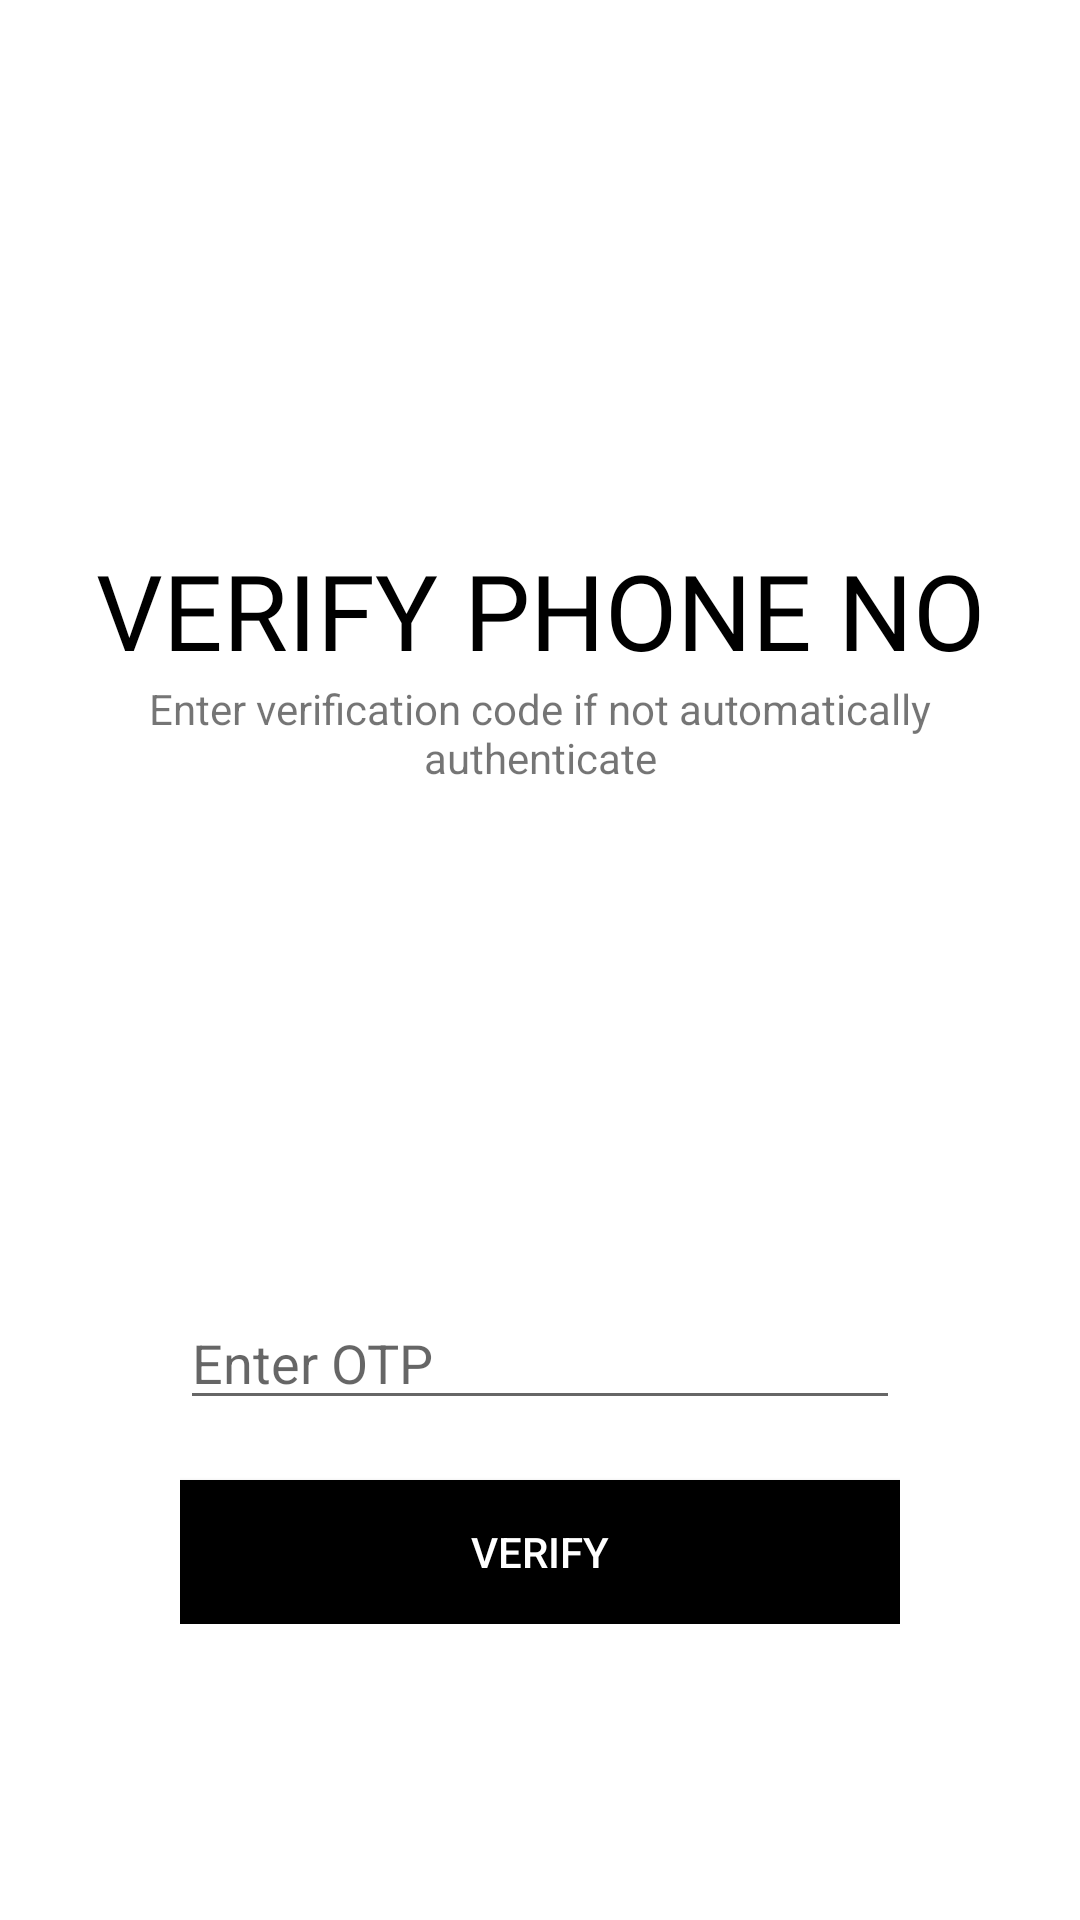

This screen was rendered from an Android layout file. Write that file and the resources it references.
<!-- AndroidManifest.xml: application theme Theme.BullsRent -->
<!-- res/layout/activity_o_t_p.xml -->
<?xml version="1.0" encoding="utf-8"?>
<LinearLayout xmlns:android="http://schemas.android.com/apk/res/android"
    xmlns:app="http://schemas.android.com/apk/res-auto"
    xmlns:tools="http://schemas.android.com/tools"
    android:layout_width="match_parent"
    android:layout_height="match_parent"
    android:orientation="vertical"
    android:padding="10dp"

    tools:context=".OTPActivity">

    <ImageView
        android:layout_width="150dp"
        android:layout_height="150dp"
        android:layout_gravity="center"
        android:layout_marginTop="20dp"
        android:src="@drawable/cartoon" />

    <TextView
        android:layout_width="match_parent"
        android:layout_height="wrap_content"
        android:layout_gravity="center"
        android:fontFamily="@font/bungee"
        android:gravity="center"
        android:text="verify phone No"
        android:textAllCaps="true"
        android:textColor="@color/black"
        android:textSize="35dp" />

    <TextView
        android:layout_width="match_parent"
        android:layout_height="wrap_content"
        android:gravity="center"

        android:text="Enter verification code if not automatically authenticate" />

    <LinearLayout
        android:layout_width="match_parent"
        android:layout_height="wrap_content"
        android:layout_marginTop="120dp"
        android:orientation="vertical"
        android:padding="50dp">

        <EditText
            android:id="@+id/Verification_Code_Entered_by_User"
            android:layout_width="match_parent"
            android:layout_height="wrap_content"
            android:hint="Enter OTP" />

        <Button
            android:id="@+id/verify_btn"
            android:layout_width="match_parent"
            android:layout_height="wrap_content"
            android:layout_marginTop="20dp"
            android:background="@color/black"
            android:text="Verify"
            android:textColor="@color/white" />


    </LinearLayout>


</LinearLayout>
<!-- resources referenced by this layout -->
<resources>
  <style name="Theme.BullsRent" parent="Theme.MaterialComponents.DayNight.NoActionBar">
          
          <item name="colorPrimary">@color/purple_500</item>
          <item name="colorPrimaryVariant">@color/purple_700</item>
          <item name="colorOnPrimary">@color/white</item>
          
          <item name="colorSecondary">@color/teal_200</item>
          <item name="colorSecondaryVariant">@color/teal_700</item>
          <item name="colorOnSecondary">@color/black</item>
          
          <item name="android:statusBarColor" tools:targetApi="l">?attr/colorPrimaryVariant</item>
          
  
          <item name="android:windowContentTransitions">true</item>
      </style>
  <!-- not gathered from this repository: default colours our renderer supplied (Android Studio template values) -->
  <color name="purple_500">#FF6200EE</color>
  <color name="purple_700">#FF3700B3</color>
  <color name="teal_200">#FF03DAC5</color>
  <color name="teal_700">#FF018786</color>
  <color name="black">#FF000000</color>
  <color name="white">#FFFFFFFF</color>
</resources>
